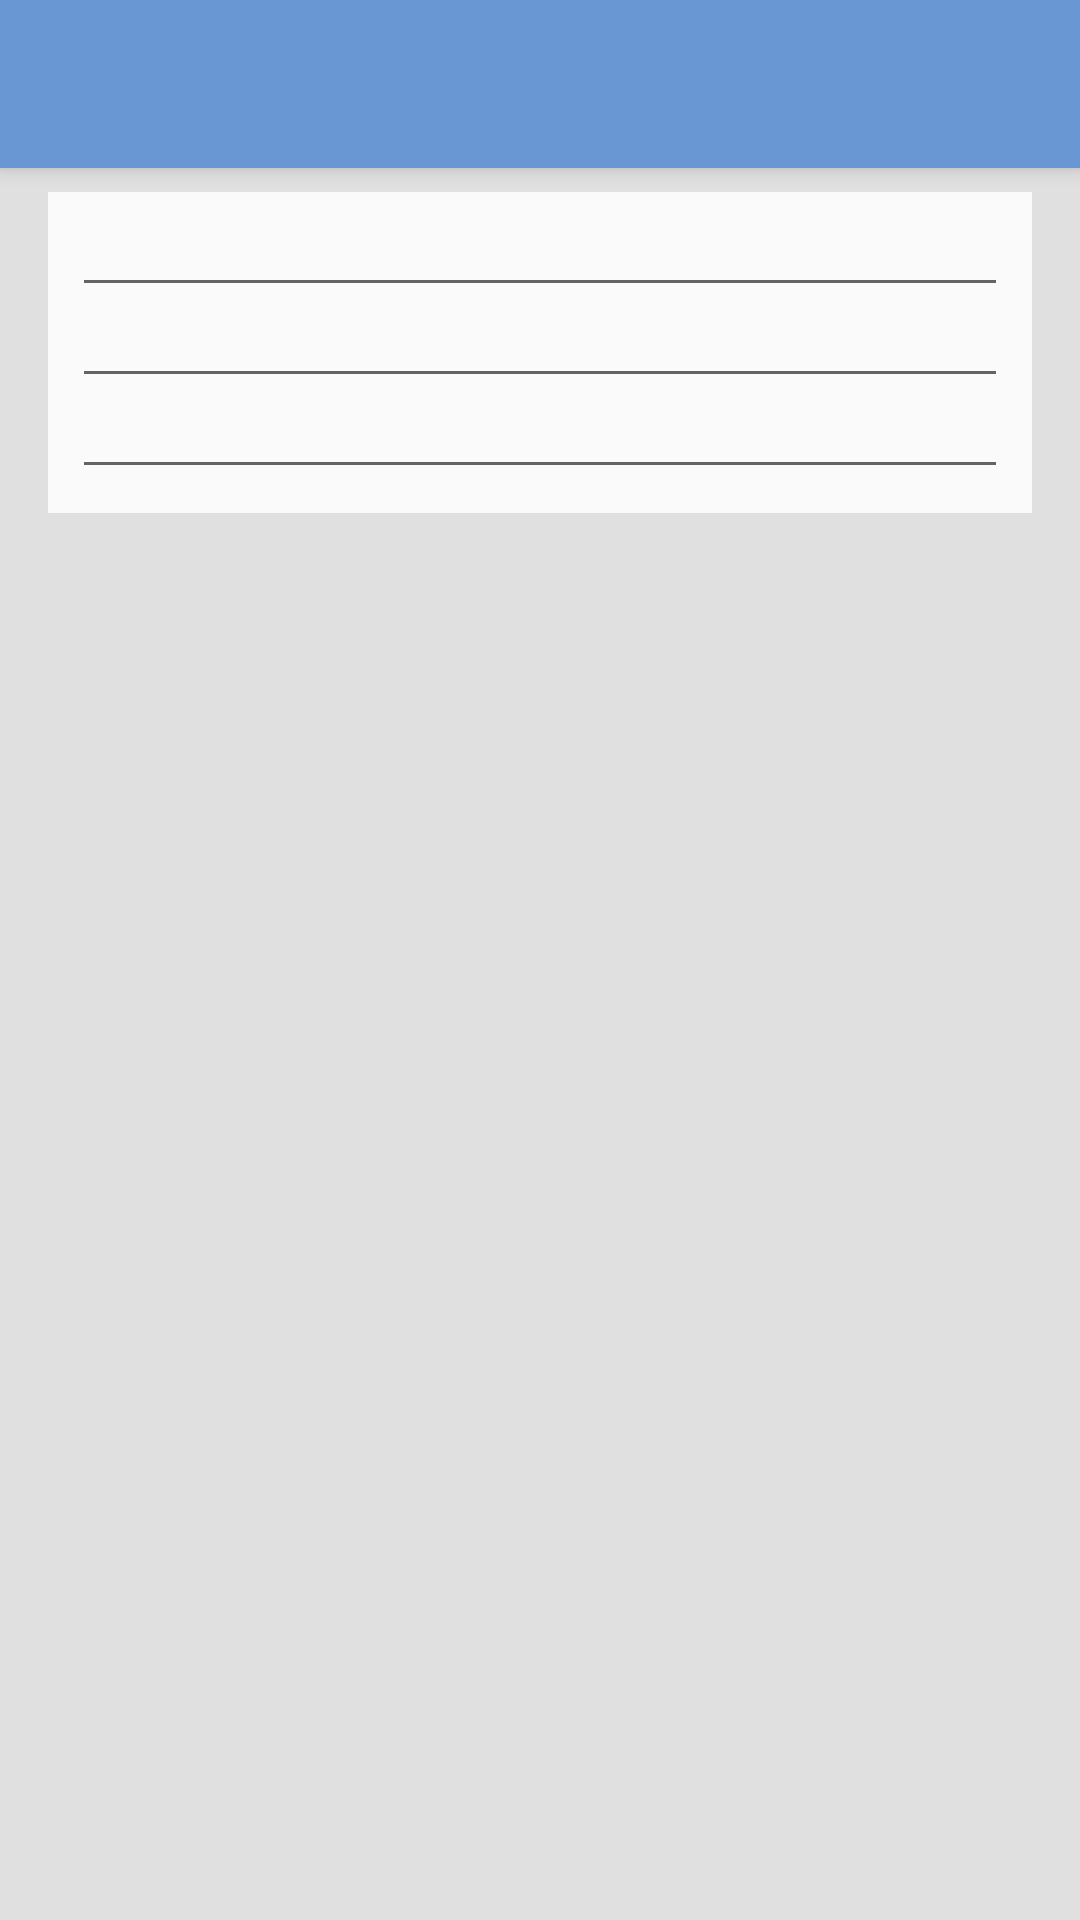

This screen was rendered from an Android layout file. Write that file and the resources it references.
<!-- AndroidManifest.xml: application theme AppBaseTheme -->
<!-- res/layout/activity_simple_note.xml -->
<?xml version="1.0" encoding="utf-8"?>
<LinearLayout xmlns:android="http://schemas.android.com/apk/res/android"
    xmlns:tools="http://schemas.android.com/tools"
    android:layout_width="match_parent"
    android:layout_height="match_parent"
    android:orientation="vertical"
    tools:context="com.example.asus.noties.SimpleNoteActivity">

    <include layout="@layout/my_tool_bar_one_show"></include>

    <LinearLayout
        style="@style/cardHolderLayout"
        android:layout_width="match_parent"
        android:layout_height="match_parent"
        android:orientation="vertical">

        <RelativeLayout
            style="@style/card"
            android:orientation="vertical"
            android:layout_width="match_parent"
            android:layout_height="wrap_content">

            <EditText
                style="@style/editText"
                android:id="@+id/etNameOfSimpleNote"
                android:layout_width="match_parent"
                android:layout_height="wrap_content"
                />

            <EditText
                style="@style/editText"
                android:id="@+id/etSubjectOfSimpleNote"
                android:layout_width="match_parent"
                android:layout_height="wrap_content"
                android:layout_below="@+id/etNameOfSimpleNote"
                />

            <EditText
                style="@style/editText"
                android:id="@+id/etTextOfSimpleNote"
                android:layout_below="@+id/etSubjectOfSimpleNote"
                android:layout_width="match_parent"
                android:layout_height="wrap_content"
                />
        </RelativeLayout>
    </LinearLayout>
</LinearLayout>
<!-- res/layout/my_tool_bar_one_show.xml (included above) -->
<?xml version="1.0" encoding="utf-8"?>
<android.support.v7.widget.Toolbar xmlns:android="http://schemas.android.com/apk/res/android"
    xmlns:app="http://schemas.android.com/apk/res-auto"
    android:id="@+id/my_tool_bar_one_show"
    android:layout_width="match_parent"
    android:minHeight="?attr/actionBarSize"
    android:layout_height="wrap_content"
    app:title=""
    style="@style/toolbar">

</android.support.v7.widget.Toolbar>
<!-- resources referenced by this layout -->
<resources>
  <style name="card" parent="Theme.AppCompat.Light">
          <item name="android:padding">8dp</item>
          <item name="android:layout_margin">8dp</item>
          <item name="android:background">@color/colorBackground</item>
      </style>
  <style name="cardHolderLayout" parent="Theme.AppCompat.Light">
          <item name="android:paddingBottom">8dp</item>
          <item name="android:paddingRight">8dp</item>
          <item name="android:paddingLeft">8dp</item>
          <item name="android:background">@color/colorCardHolderBack</item>
      </style>
  <style name="editText">
          <item name="android:padding">@dimen/paddingFont</item>
          <item name="android:textSize">@dimen/bodyFont</item>
          <item name="android:lineSpacingExtra">@dimen/lineSpaceBody</item>
          <item name="android:textColor">@color/textColorMain</item>
      </style>
  <style name="toolbar" parent="Widget.AppCompat.Toolbar">
          <item name="android:background">@color/colorPrimary</item>
          <item name="android:textSize">@dimen/headline</item>
      </style>
  <style name="AppBaseTheme" parent="Theme.AppCompat.Light.NoActionBar">
  
          
          <item name="android:textSize">@dimen/bodyFont</item>
          <item name="android:lineSpacingExtra">@dimen/lineSpaceBody</item>
          <item name="android:colorActivatedHighlight">@color/colorPrimaryLight</item>
          <item name="colorPrimary">@color/colorPrimary</item>
          <item name="colorPrimaryDark">@color/colorPrimaryDark</item>
          <item name="colorAccent">@color/colorAccent</item>
  
  
      </style>
  <color name="colorBackground">#FFFAFAFA</color>
  <color name="colorCardHolderBack">#E0E0E0</color>
  <dimen name="paddingFont">5dp</dimen>
  <dimen name="bodyFont">15sp</dimen>
  <dimen name="lineSpaceBody">12dip</dimen>
  <color name="textColorMain">#212121</color>
  <color name="colorPrimary">#6997D3</color>
  <dimen name="headline">24sp</dimen>
  <color name="colorPrimaryLight">#FFFEC8</color>
  <color name="colorPrimaryDark">#2667bc</color>
  <color name="colorAccent">#F36E92</color>
</resources>
